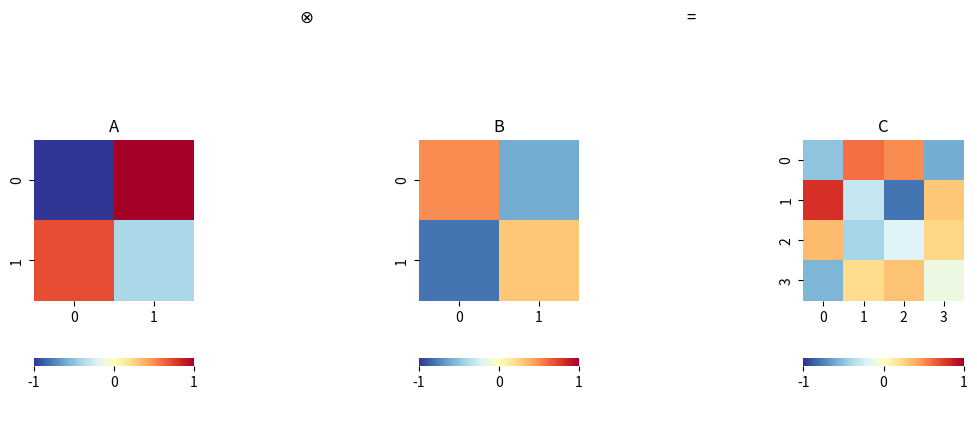

The script that saved this image:

###############
# Authored by Weisheng Jiang
# Book 4  |  From Basic Arithmetic to Machine Learning
# Published and copyrighted by Tsinghua University Press
# Beijing, China, 2022
###############


# Bk4_Ch6_03.py

import numpy as np
from matplotlib import pyplot as plt
import seaborn as sns

A = np.array([[-1,  1],
              [0.7, -0.4]])

B = np.array([[0.5, -0.6],
             [-0.8, 0.3]])

A_kron_B = np.kron(A, B)

fig, axs = plt.subplots(1, 5, figsize=(12, 5))

plt.sca(axs[0])
ax = sns.heatmap(A,cmap='RdYlBu_r',vmax = 1,vmin = -1,
                 cbar_kws={"orientation": "horizontal"})
ax.set_aspect("equal")
plt.title('A')

plt.sca(axs[1])
plt.title('$\otimes$')
plt.axis('off')

plt.sca(axs[2])
ax = sns.heatmap(B,cmap='RdYlBu_r',vmax = 1,vmin = -1,
                 cbar_kws={"orientation": "horizontal"})
ax.set_aspect("equal")
plt.title('B')

plt.sca(axs[3])
plt.title('=')
plt.axis('off')

plt.sca(axs[4])
ax = sns.heatmap(A_kron_B,cmap='RdYlBu_r',vmax = 1,vmin = -1,
                 cbar_kws={"orientation": "horizontal"})
ax.set_aspect("equal")
plt.title('C')
